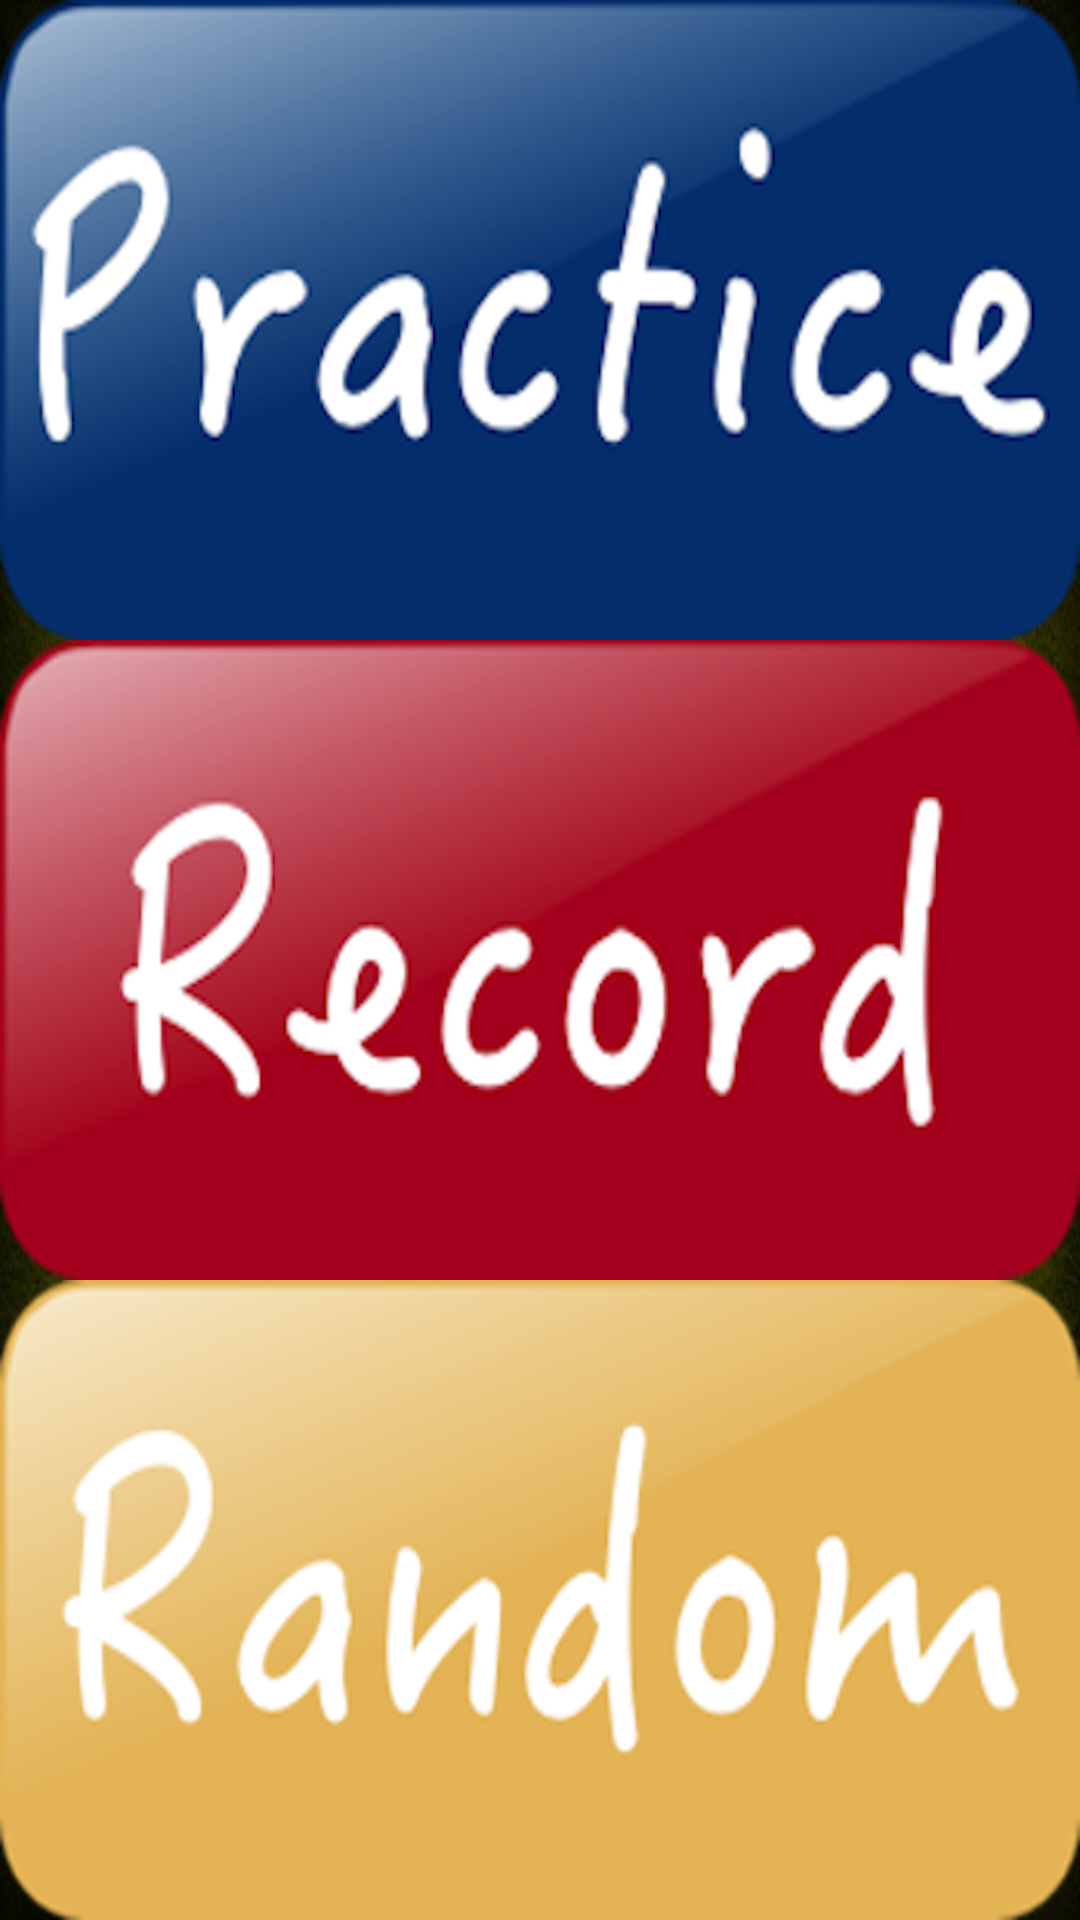

Produce the Android XML layout that renders to this screen, including the resource entries it uses.
<!-- AndroidManifest.xml: fallback theme Theme.MaterialComponents.DayNight.NoActionBar -->
<!-- res/layout/first_menu.xml -->
<?xml version="1.0" encoding="utf-8"?>
<LinearLayout xmlns:android="http://schemas.android.com/apk/res/android"
    android:layout_width="match_parent"
    android:layout_height="wrap_content"
    android:background="@drawable/firstmenubackground"
    android:orientation="vertical" >

    <LinearLayout
        android:layout_width="match_parent"
        android:layout_height="match_parent"
        android:layout_weight="1"
        android:orientation="horizontal" >

        <ImageButton
            android:id="@+id/practiceImageButton"
            android:layout_width="match_parent"
            android:layout_height="match_parent"
            android:padding="0dp"
            android:background="#00000000"
            android:scaleType="fitXY"
            android:src="@drawable/firstmenublue" />

    </LinearLayout>

    <LinearLayout
        android:layout_width="match_parent"
        android:layout_height="match_parent"
        android:layout_weight="1"
        android:orientation="vertical" >

        <ImageButton
            android:id="@+id/recordImageButton"
            android:layout_width="match_parent"
            android:layout_height="match_parent"
            android:background="#00000000"
            android:scaleType="fitXY"
            android:src="@drawable/firstmenureb" />

    </LinearLayout>

    <LinearLayout
        android:layout_width="match_parent"
        android:layout_height="match_parent"
        android:layout_weight="1"
        android:orientation="vertical" >

        <ImageButton
            android:id="@+id/randomImageButton"
            android:layout_width="match_parent"
            android:layout_height="match_parent"
            android:background="#00000000"
            android:scaleType="fitXY"
            android:src="@drawable/firstmenuyellow" />

    </LinearLayout>

</LinearLayout>
<!-- resources referenced by this layout -->
<resources>
  <!-- drawable firstmenubackground: jpg bitmap (drawable-xxhdpi, 168397 bytes) -->
  <!-- drawable firstmenublue: png bitmap (drawable-xhdpi, 223171 bytes) -->
  <!-- drawable firstmenureb: png bitmap (drawable-xhdpi, 214889 bytes) -->
  <!-- drawable firstmenuyellow: png bitmap (drawable-xhdpi, 174390 bytes) -->
</resources>
